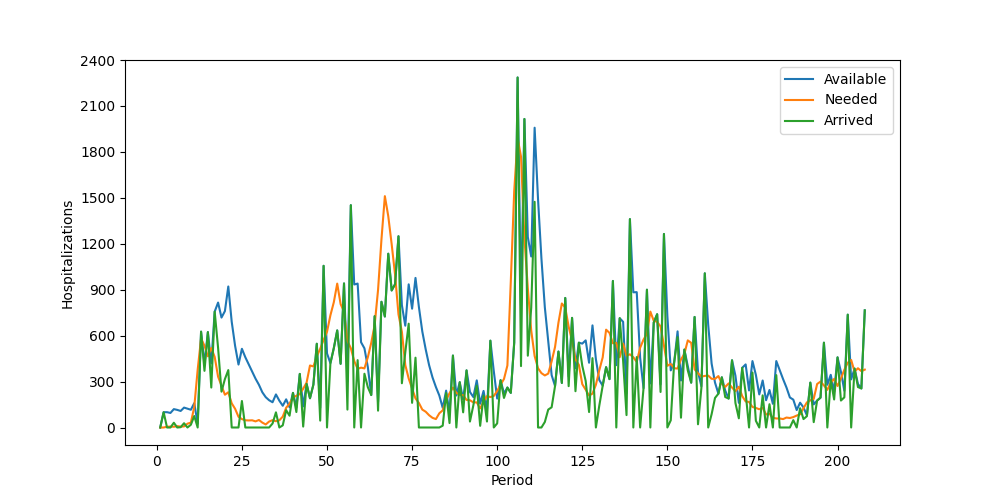

Data behind this chart, as committed beside it:
Period, Inventory, Arrived, Available, Needed, Succeeded, Failed, Lost
1, 0, 0, 0, 0, 0, 0, 0
2, 0, 100, 100, 0, 0, 0, 0
3, 100, 0, 100, 5, 5, 0, 0
4, 95, 0, 95, 6, 6, 0, 0
5, 89, 31, 120, 5, 5, 0, 0
6, 115, 0, 115, 9, 9, 0, 0
7, 106, 2, 108, 6, 6, 0, 0
8, 102, 28, 130, 7, 7, 0, 0
9, 123, 0, 123, 25, 25, 0, 0
10, 98, 18, 116, 32, 32, 0, 0
11, 84, 75, 159, 134, 134, 0, 0
12, 25, 0, 25, 377, 25, 352, 0
13, 0, 626, 626, 581, 581, 0, 0
14, 45, 370, 415, 534, 415, 119, 0
15, 0, 623, 623, 465, 465, 0, 0
16, 158, 261, 419, 519, 419, 100, 0
17, 0, 757, 757, 461, 461, 0, 0
18, 296, 520, 816, 332, 332, 0, 0
19, 484, 234, 718, 274, 274, 0, 0
20, 444, 316, 760, 214, 214, 0, 0
21, 546, 375, 921, 230, 230, 0, 0
22, 691, 0, 691, 158, 158, 0, 0
23, 533, 0, 533, 122, 122, 0, 0
24, 411, 0, 411, 70, 70, 0, 0
25, 341, 173, 514, 55, 55, 0, 0
26, 459, 0, 459, 47, 47, 0, 0
27, 412, 0, 412, 46, 46, 0, 0
28, 366, 0, 366, 47, 47, 0, 0
29, 319, 0, 319, 40, 40, 0, 0
30, 279, 0, 279, 49, 49, 0, 0
31, 230, 0, 230, 32, 32, 0, 0
32, 198, 0, 198, 20, 20, 0, 0
33, 178, 0, 178, 39, 39, 0, 0
34, 139, 26, 165, 48, 48, 0, 0
35, 117, 99, 216, 41, 41, 0, 0
36, 175, 0, 175, 47, 47, 0, 0
37, 128, 14, 142, 71, 71, 0, 0
38, 71, 113, 184, 129, 129, 0, 0
39, 55, 77, 132, 156, 132, 24, 0
40, 0, 226, 226, 196, 196, 0, 0
41, 30, 101, 131, 207, 131, 76, 0
42, 0, 350, 350, 218, 218, 0, 0
43, 132, 6, 138, 253, 138, 115, 0
44, 0, 285, 285, 293, 285, 8, 0
45, 0, 191, 191, 405, 191, 214, 0
46, 0, 280, 280, 399, 280, 119, 0
47, 0, 547, 547, 464, 464, 0, 0
48, 83, 45, 128, 514, 128, 386, 0
49, 0, 1056, 1056, 572, 572, 0, 0
50, 484, 0, 484, 625, 484, 141, 0
51, 0, 420, 420, 733, 420, 313, 0
52, 0, 518, 518, 818, 518, 300, 0
53, 0, 634, 634, 940, 634, 306, 0
54, 0, 416, 416, 806, 416, 390, 0
55, 0, 941, 941, 757, 757, 0, 0
56, 184, 117, 301, 565, 301, 264, 0
57, 0, 1452, 1452, 518, 518, 0, 0
58, 934, 0, 934, 434, 434, 0, 0
59, 500, 440, 940, 383, 383, 0, 0
60, 557, 0, 557, 391, 391, 0, 0
... 148 more rows
